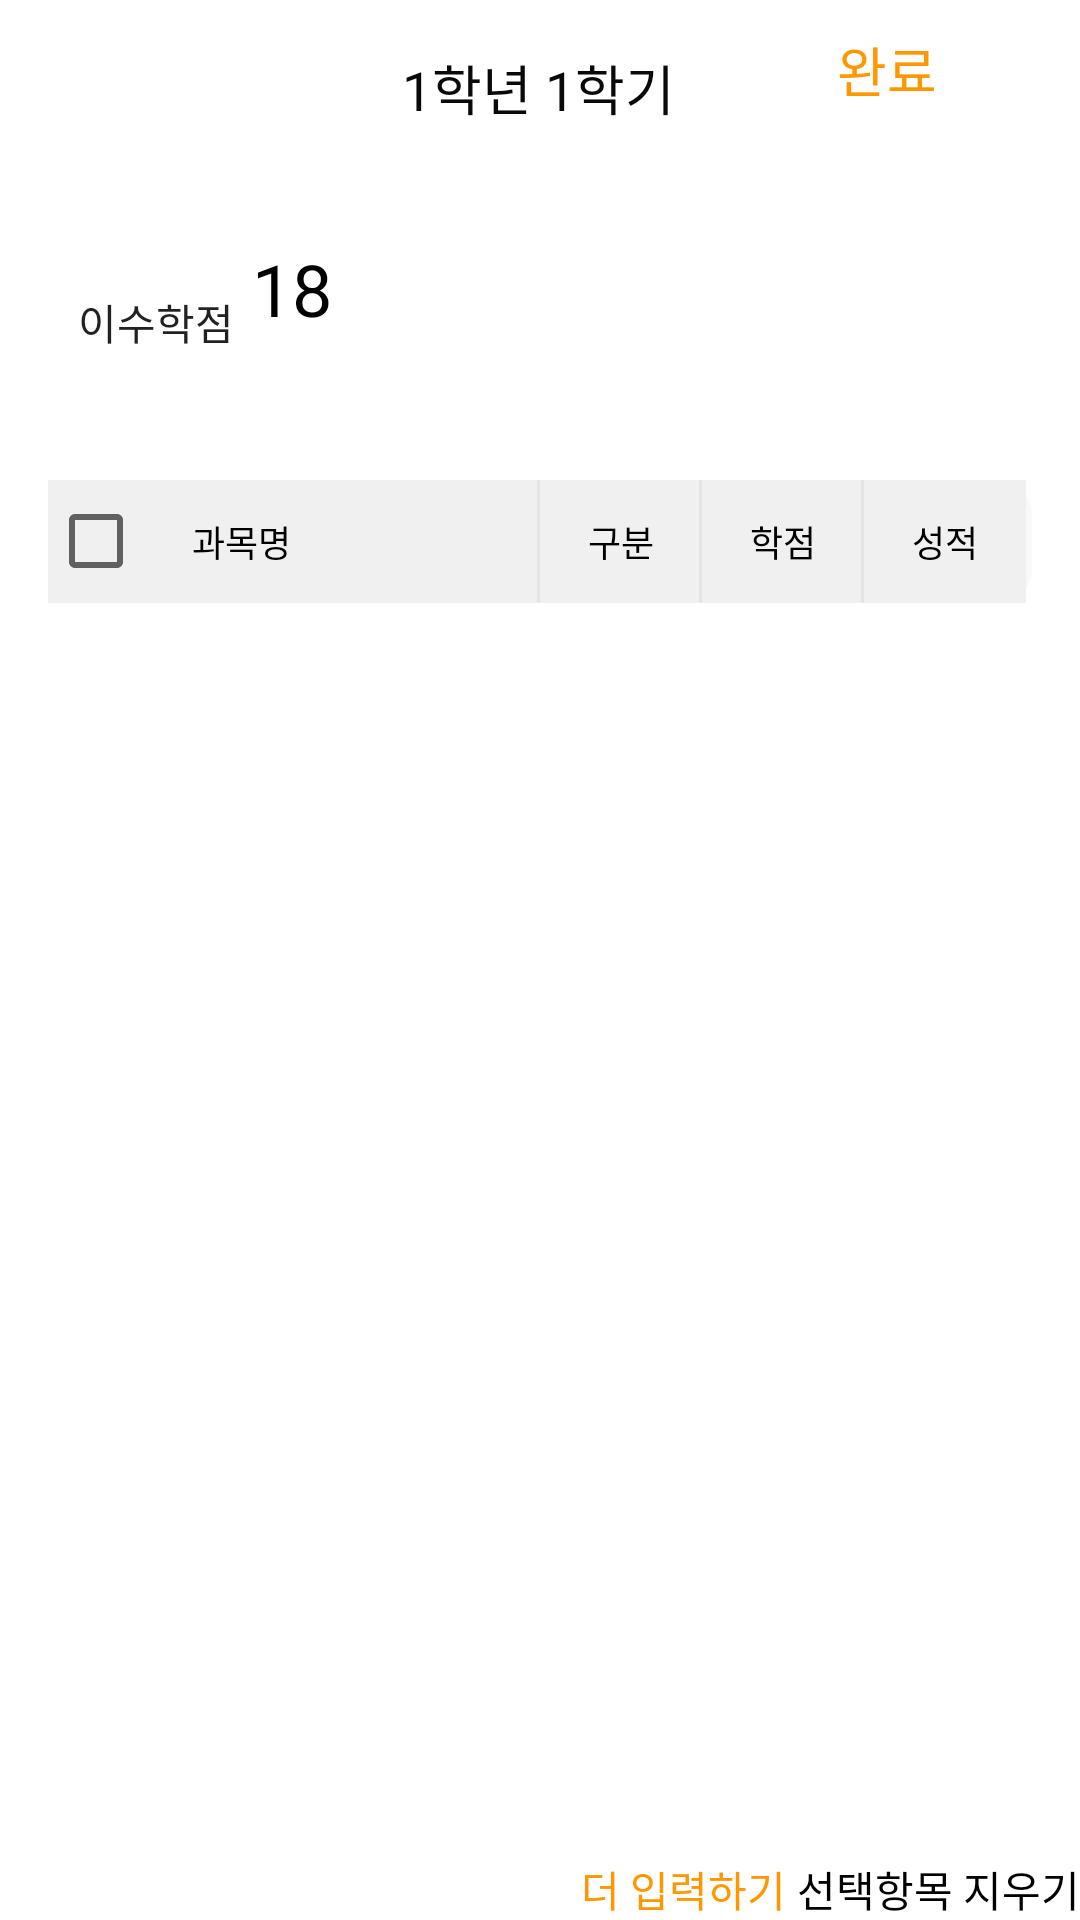

Android layout source for this screen:
<!-- AndroidManifest.xml: application theme Theme.Inucalc -->
<!-- res/layout/fragment_plus_1_2.xml -->
<?xml version="1.0" encoding="utf-8"?>
<androidx.constraintlayout.widget.ConstraintLayout xmlns:android="http://schemas.android.com/apk/res/android"
    xmlns:app="http://schemas.android.com/apk/res-auto"
    xmlns:tools="http://schemas.android.com/tools"
    android:layout_width="match_parent"
    android:layout_height="match_parent"
    android:background="#FFFFFF"
    android:backgroundTint="#FFFFFF"
    tools:context=".onetwoActivity"
    >
        <TextView
            android:id="@+id/textView8"
            android:layout_width="wrap_content"
            android:layout_height="wrap_content"
            android:layout_marginTop="16dp"
            android:fontFamily="@font/font_family"
            android:text="1학년 1학기"
            android:textColor="#090909"
            android:textSize="18dp"
            app:layout_constraintEnd_toEndOf="parent"
            app:layout_constraintHorizontal_bias="0.498"
            app:layout_constraintStart_toStartOf="parent"
            app:layout_constraintTop_toTopOf="parent" />

        <TextView
            android:id="@+id/textView11"
            android:layout_width="wrap_content"
            android:layout_height="wrap_content"
            android:layout_marginStart="26dp"
            android:layout_marginTop="97dp"
            android:text="이수학점"
            app:layout_constraintStart_toStartOf="parent"
            app:layout_constraintTop_toTopOf="parent" />

        <TextView
            android:id="@+id/textView12"
            android:layout_width="36dp"
            android:layout_height="50dp"
            android:layout_marginStart="84dp"
            android:layout_marginTop="80dp"
            android:text="18"
            android:textColor="#000000"
            android:textSize="24sp"
            app:layout_constraintStart_toStartOf="parent"
            app:layout_constraintTop_toTopOf="parent" />

        <LinearLayout
            android:layout_width="328dp"
            android:layout_height="406dp"
            android:layout_marginTop="160dp"
            android:orientation="vertical"
            app:layout_constraintEnd_toEndOf="parent"
            app:layout_constraintStart_toStartOf="parent"
            app:layout_constraintTop_toTopOf="parent">

            <LinearLayout
                android:layout_width="328dp"
                android:layout_height="41dp"
                android:background="@drawable/rounded_corner"
                android:orientation="horizontal">

                <CheckBox
                    android:layout_width="164dp"
                    android:layout_height="match_parent"
                    android:background="@drawable/header_right_stroke"
                    android:gravity="center_vertical"
                    android:includeFontPadding="false"
                    android:paddingStart="16dp"
                    android:text="과목명"
                    android:textColor="#000000"
                    android:textSize="12dp"></CheckBox>

                <TextView
                    android:layout_width="54dp"
                    android:layout_height="match_parent"
                    android:background="@drawable/header_right_stroke"
                    android:gravity="center"
                    android:text="구분"
                    android:textColor="#000000"
                    android:textSize="12dp"></TextView>

                <TextView
                    android:layout_width="54dp"
                    android:layout_height="match_parent"
                    android:background="@drawable/header_right_stroke"
                    android:gravity="center"
                    android:text="학점"
                    android:textColor="#000000"
                    android:textSize="12dp"></TextView>

                <TextView
                    android:layout_width="54dp"
                    android:layout_height="match_parent"
                    android:background="#F0F0F0"
                    android:gravity="center"
                    android:text="성적"
                    android:textColor="#000000"
                    android:textSize="12dp"></TextView>
            </LinearLayout>

            <androidx.recyclerview.widget.RecyclerView
                android:id="@+id/cellRecyclerView"
                android:layout_width="328dp"
                android:layout_height="366dp"></androidx.recyclerview.widget.RecyclerView>
        </LinearLayout>

        <Button
            android:id="@+id/button_plus"
            android:layout_width="wrap_content"
            android:layout_height="wrap_content"
            android:layout_marginStart="200dp"
            android:layout_marginEnd="10dp"
            android:text="더 입력하기"
            android:textColor="#FF9800"
            android:textSize="14dp"
            app:layout_constraintBottom_toBottomOf="parent"
            app:layout_constraintEnd_toStartOf="@+id/button_delete"
            app:layout_constraintStart_toStartOf="parent" />

        <Button
            android:id="@+id/button_delete"
            android:layout_width="wrap_content"
            android:layout_height="wrap_content"
            android:text="선택항목 지우기"
            android:textColor="#000000"
            android:textSize="14dp"
            app:layout_constraintBottom_toBottomOf="parent"
            app:layout_constraintEnd_toEndOf="parent" />

        <Button
            android:id="@+id/button_return"
            android:layout_width="81dp"
            android:layout_height="57dp"
            android:layout_marginTop="10dp"
            android:text="완료"
            android:textColor="#FF9800"
            android:textSize="18sp"
            app:layout_constraintEnd_toEndOf="parent"
            app:layout_constraintTop_toTopOf="parent" />
    </androidx.constraintlayout.widget.ConstraintLayout>
<!-- resources referenced by this layout -->
<resources>
  <!-- drawable header_right_stroke (drawable) -->
  <?xml version="1.0" encoding="utf-8"?>
  <layer-list xmlns:android="http://schemas.android.com/apk/res/android">
      <item>
          <shape android:shape="rectangle">
              <solid android:color="#E4E4E4" />
          </shape>
      </item>
      <item android:right="1dp">
          <shape android:shape="rectangle">
              <solid android:color="#F0F0F0" />
          </shape>
      </item>
  </layer-list>
  <!-- drawable rounded_corner (drawable) -->
  <?xml version="1.0" encoding="UTF-8"?>
  <shape xmlns:android="http://schemas.android.com/apk/res/android">
      <solid android:color="#F9F9F9"/>
      <stroke android:width="3dp" android:color="#F9F9F9" />
      <corners android:radius="10dp"/>
      <padding android:left="0dp" android:top="0dp" android:right="0dp" android:bottom="0dp" />
  </shape>
  <style name="Theme.Inucalc" parent="Theme.AppCompat.Light.NoActionBar">
          
          <item name="colorPrimary">@color/purple_500</item>
          <item name="colorPrimaryVariant">@color/purple_700</item>
          <item name="colorOnPrimary">@color/white</item>
          
          <item name="colorSecondary">@color/teal_200</item>
          <item name="colorSecondaryVariant">@color/teal_700</item>
          <item name="colorOnSecondary">@color/black</item>
          
          <item name="android:statusBarColor" tools:targetApi="l">?attr/colorOnPrimary</item>
          <item name="android:windowLightStatusBar">true</item>
          
          <item name="android:textViewStyle">@style/customTextViewFontStyle</item>
          <item name="android:buttonStyle">@style/customButtonFontStyle</item>
          <item name="android:editTextStyle">@style/customEditTextFontStyle</item>
      </style>
  <!-- not gathered from this repository: default colours our renderer supplied (Android Studio template values) -->
  <color name="purple_500">#FF6200EE</color>
  <color name="purple_700">#FF3700B3</color>
  <color name="teal_200">#FF03DAC5</color>
  <color name="teal_700">#FF018786</color>
  <color name="black">#FF000000</color>
  <color name="white">#FFFFFFFF</color>
</resources>
